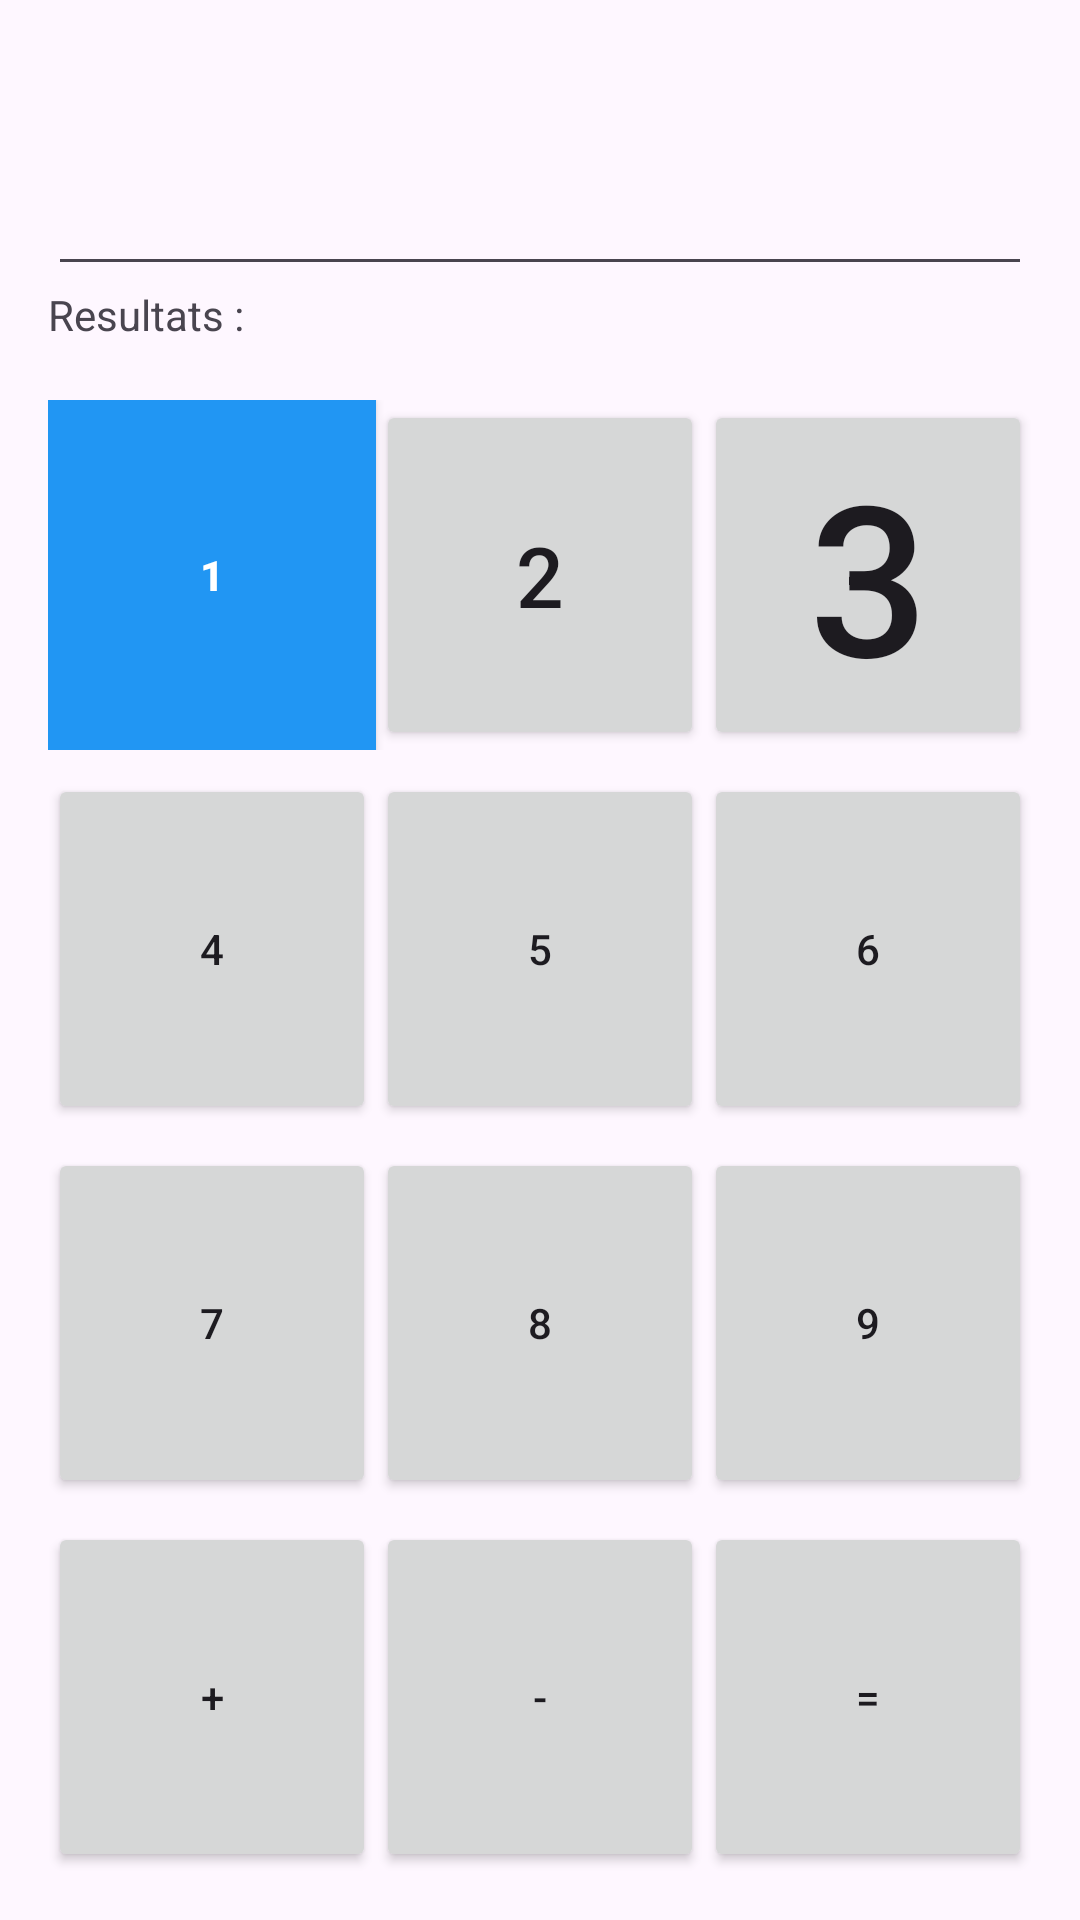

Produce the Android XML layout that renders to this screen, including the resource entries it uses.
<!-- AndroidManifest.xml: application theme Theme.Helloword -->
<!-- res/layout/activity_calculatrice.xml -->
<?xml version="1.0" encoding="utf-8"?>
<LinearLayout xmlns:android="http://schemas.android.com/apk/res/android"
    android:id="@+id/calcule"
    android:layout_width="match_parent"
    android:layout_height="match_parent"
    android:orientation="vertical"
    android:padding="16dp">
    <LinearLayout
        android:layout_width="match_parent"
        android:layout_height="0dp"
        android:layout_weight="1"
        android:orientation="vertical"
        android:weightSum="3"
        android:layout_marginBottom="1dp">
        <EditText
            android:id="@+id/edit1"
            android:layout_width="match_parent"
            android:layout_height="wrap_content"
            android:layout_weight="1"
            android:textSize="40dp"
            />
        <TextView
            android:id="@+id/textview1"
            android:layout_width="match_parent"
            android:layout_height="wrap_content"
            android:layout_weight="2"
            android:text="Resultats : "
            />
    </LinearLayout>

    <LinearLayout
        android:layout_width="match_parent"
        android:layout_height="0dp"
        android:layout_weight="1"
        android:orientation="horizontal"
        android:weightSum="3"
        android:layout_marginBottom="8dp">

        <Button
            android:id="@+id/btn_1"
            android:layout_width="0dp"
            android:layout_height="match_parent"
            android:layout_weight="1"
            android:text="@string/button1"
            style="@style/buttonStyle1"

            />

        <Button
            android:id="@+id/btn_2"
            android:layout_width="0dp"
            android:layout_height="match_parent"
            android:layout_weight="1"
            android:text="2"
            android:textSize="28dp"
            />
        <Button
            android:id="@+id/btn_3"
            android:layout_width="0dp"
            android:layout_height="match_parent"
            android:layout_weight="1"
            android:text="3"
            android:textSize="70dp"
            />


    </LinearLayout>


    <LinearLayout
        android:layout_width="match_parent"
        android:layout_height="0dp"
        android:layout_weight="1"
        android:orientation="horizontal"
        android:weightSum="3"
        android:layout_marginBottom="8dp">

        <Button
            android:id="@+id/btn_4"
            android:layout_width="0dp"
            android:layout_height="match_parent"
            android:layout_weight="1"
            android:text="4"
            />

        <Button
            android:id="@+id/btn_5"
            android:layout_width="0dp"
            android:layout_height="match_parent"
            android:layout_weight="1"
            android:text="5" />

        <Button
            android:id="@+id/btn_6"
            android:layout_width="0dp"
            android:layout_height="match_parent"
            android:layout_weight="1"
            android:text="6" />
    </LinearLayout>


    <LinearLayout
        android:layout_width="match_parent"
        android:layout_height="0dp"
        android:layout_weight="1"
        android:orientation="horizontal"
        android:weightSum="3"
        android:layout_marginBottom="8dp">

        <Button
            android:id="@+id/btn_7"
            android:layout_width="0dp"
            android:layout_height="match_parent"
            android:layout_weight="1"
            android:text="7" />

        <Button
            android:id="@+id/btn_8"
            android:layout_width="0dp"
            android:layout_height="match_parent"
            android:layout_weight="1"
            android:text="8" />

        <Button
            android:id="@+id/btn_9"
            android:layout_width="0dp"
            android:layout_height="match_parent"
            android:layout_weight="1"
            android:text="9" />
    </LinearLayout>


    <LinearLayout
        android:layout_width="match_parent"
        android:layout_height="0dp"
        android:layout_weight="1"
        android:orientation="horizontal"
        android:weightSum="3">

        <Button
            android:id="@+id/btn_plus"
            android:layout_width="0dp"
            android:layout_height="match_parent"
            android:layout_weight="1"
            android:text="+" />

        <Button
            android:id="@+id/btn_minus"
            android:layout_width="0dp"
            android:layout_height="match_parent"
            android:layout_weight="1"
            android:text="-" />

        <Button
            android:id="@+id/btn_equals"
            android:layout_width="0dp"
            android:layout_height="match_parent"
            android:layout_weight="1"
            android:text="=" />
    </LinearLayout>

</LinearLayout>
<!-- resources referenced by this layout -->
<resources>
  <string name="button1">1</string>
  <style name="buttonStyle1">
          <item name="android:padding">22dp</item>
          <item name="android:textStyle">bold</item>
          <item name="android:background">#2196F3</item>
          <item name="android:textColor">#FFFFFF</item>
      </style>
  <style name="Theme.Helloword" parent="Theme.Material3.DayNight.NoActionBar" />
</resources>
